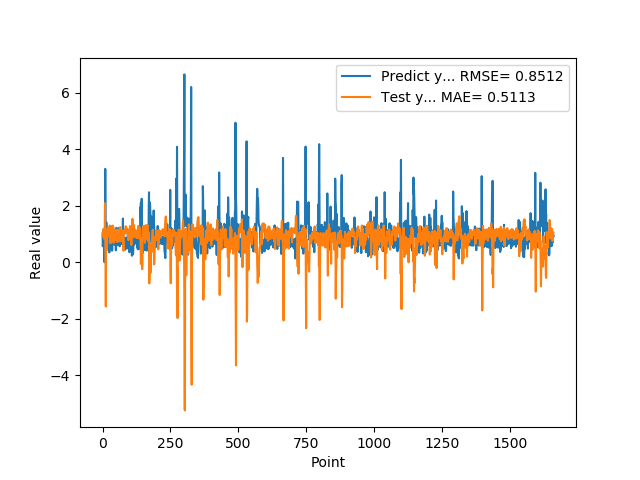

The data file committed next to this chart (first rows):
9.743152856830000763e-01, 1.041747751806293198e+00
5.654720067979999154e-01, 1.010879262135708556e+00
7.307389974590000614e-01, 9.300172447265571130e-01
1.074290990829999792e+00, 1.174284439195564245e+00
9.521890282630000035e-01, 1.062765427235025317e+00
9.879170060160000766e-01, 8.412004853412706762e-01
1.011654973029999960e+00, 8.970373527895105781e-01
0.000000000000000000e+00, 8.645977107037703391e-01
7.643579840659999736e-01, 1.209586893546795050e+00
7.788103222849999119e-01, 2.094088317551345391e+00
3.306220054629999794e+00, 1.043666975979007816e+00
1.055441975589999970e+00, 7.376126743656958272e-03
7.543110251430000801e-01, -1.568509739483876508e+00
7.915459871289999283e-01, 3.773455870274741719e-01
1.409499049189999909e+00, 4.879877282650496029e-01
8.875439763070001042e-01, 9.812621561878082099e-01
6.401469707490000660e-01, 4.370844377989950291e-01
5.082880258560000808e-01, 7.841760589564427120e-01
8.640019893649999450e-01, 1.025533870518739787e+00
5.725920200349999822e-01, 1.203224723930255813e+00
8.469420075419999971e-01, 1.057215037778200362e+00
9.181020259860001032e-01, 1.224072018942379492e+00
7.976629734039999420e-01, 1.018348959308052804e+00
9.608020186419998776e-01, 9.579502859853038510e-01
9.555831551549999192e-01, 1.009977727521603530e+00
3.470349907879999862e-01, 9.077749486537971535e-01
9.546210169789999256e-01, 9.453667287347592429e-01
1.293938040730000072e+00, 1.287729945372746432e+00
5.251880288119999962e-01, 8.675063562035170150e-01
4.773890078070000542e-01, 6.684498932587760178e-01
1.275226235389999907e+00, 1.162794549752202755e+00
8.723750114439999814e-01, 1.198659855767875149e+00
8.355640172959999390e-01, 7.095476032200466188e-01
7.321749925609999377e-01, 9.584247752358300287e-01
7.640249729160000225e-01, 1.021501137744362131e+00
4.072830080990000323e-01, 1.088887499936511460e+00
4.752210080619999610e-01, 1.070613832667822951e+00
8.781340122220000488e-01, 1.296978167145586225e+00
7.414129972460000717e-01, 1.291959913725668319e+00
1.258002042770000051e+00, 9.803881236805657151e-01
1.069700956339999953e+00, 1.009744408865740573e+00
7.274609804150000691e-01, 6.909065231577681265e-01
7.892770171170000459e-01, 8.577910494698013366e-01
6.237750053410000550e-01, 1.070769449406651530e+00
6.914690136910000007e-01, 1.044358566693918133e+00
8.557710051540000640e-01, 1.159106682406561672e+00
7.093830108640000187e-01, 1.066745245089287808e+00
1.014547944070000041e+00, 9.801187242293313284e-01
1.115731000900000103e+00, 1.053672945060603494e+00
4.182830154900000208e-01, 8.162808610488327954e-01
1.002280950550000105e+00, 7.855048932780093196e-01
1.218860983849999968e+00, 1.156616893699738968e+00
1.143296003339999922e+00, 8.649626196398483291e-01
6.528189778330000248e-01, 7.134310273679762560e-01
6.746559739110000731e-01, 7.566809818226685191e-01
6.009536385540000802e-01, 1.067556230063454015e+00
6.694570183749999348e-01, 1.136689188788069238e+00
6.538079977039999990e-01, 1.146116751486217611e+00
7.814120054240000224e-01, 1.083370518232700030e+00
1.206303954120000022e+00, 1.126077761867227078e+00
8.469259738919999725e-01, 1.026574955661590405e+00
... 1,599 more rows
